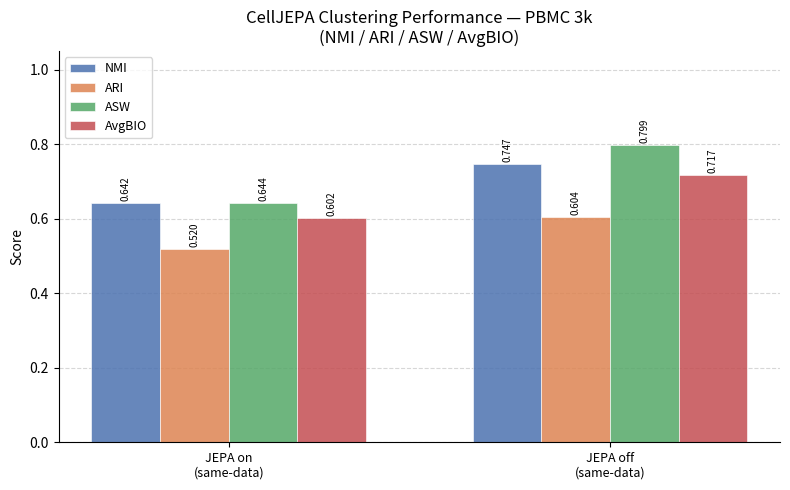

Generate this figure with matplotlib:
"""
plot_results.py
===============
Reads CellJEPA results files and produces a grouped bar chart comparing
NMI / ARI / ASW / AvgBIO across all experimental conditions.

Usage:
    python plot_results.py [--results_dir DIR] [--out FILE]

Defaults:
    --results_dir  .   (project root)
    --out          results_comparison.png
"""

import argparse
import re
import os
import matplotlib.pyplot as plt
import numpy as np


METRICS = ["NMI", "ARI", "ASW", "AvgBIO"]

# Hard-coded same-data results from EC2 runs
SAME_DATA = {
    "JEPA on\n(same-data)":  (0.6421, 0.5200, 0.6436, 0.6019),
    "JEPA off\n(same-data)": (0.7473, 0.6040, 0.7991, 0.7168),
}


def parse_result_file(path):
    """Return (NMI, ARI, ASW, AvgBIO) from a results .txt file, or None."""
    if not os.path.exists(path):
        return None
    with open(path) as f:
        for line in f:
            nums = re.findall(r'0\.\d+', line)
            if len(nums) == 4:
                return tuple(float(x) for x in nums)
    return None


def parse_args():
    p = argparse.ArgumentParser()
    p.add_argument("--results_dir", default=".")
    p.add_argument("--out", default="results_comparison.png")
    return p.parse_args()


def main():
    args = parse_args()

    # Collect all conditions
    conditions = dict(SAME_DATA)

    jepa_10k = parse_result_file(os.path.join(args.results_dir, "results_10k_jepa.txt"))
    if jepa_10k:
        conditions["JEPA on\n(pretrain 10k)"] = jepa_10k

    nojepa_10k = parse_result_file(os.path.join(args.results_dir, "results_10k_nojepa.txt"))
    if nojepa_10k:
        conditions["JEPA off\n(pretrain 10k)"] = nojepa_10k

    if not conditions:
        print("No results found. Check --results_dir.")
        return

    labels = list(conditions.keys())
    data = np.array(list(conditions.values()))  # (n_conditions, 4)

    n_conditions = len(labels)
    n_metrics = len(METRICS)
    x = np.arange(n_conditions)
    bar_width = 0.18
    offsets = np.linspace(-(n_metrics - 1) / 2, (n_metrics - 1) / 2, n_metrics) * bar_width

    colors = ["#4C72B0", "#DD8452", "#55A868", "#C44E52"]

    fig, ax = plt.subplots(figsize=(max(8, n_conditions * 2.2), 5))

    for i, (metric, color, offset) in enumerate(zip(METRICS, colors, offsets)):
        bars = ax.bar(x + offset, data[:, i], bar_width, label=metric,
                      color=color, alpha=0.85, edgecolor="white", linewidth=0.5)
        for bar in bars:
            h = bar.get_height()
            ax.text(bar.get_x() + bar.get_width() / 2, h + 0.005,
                    f"{h:.3f}", ha="center", va="bottom", fontsize=7, rotation=90)

    ax.set_xticks(x)
    ax.set_xticklabels(labels, fontsize=9)
    ax.set_ylabel("Score")
    ax.set_ylim(0, 1.05)
    ax.set_title("CellJEPA Clustering Performance — PBMC 3k\n(NMI / ARI / ASW / AvgBIO)")
    ax.legend(loc="upper left", fontsize=9)
    ax.spines["top"].set_visible(False)
    ax.spines["right"].set_visible(False)
    ax.yaxis.grid(True, linestyle="--", alpha=0.5)
    ax.set_axisbelow(True)

    plt.tight_layout()
    plt.savefig(args.out, dpi=150)
    print(f"Saved to {args.out}")

    # Print results table
    col_w = 40
    print(f"\n{'Model':<{col_w}} {'NMI':>6} {'ARI':>6} {'ASW':>6} {'AvgBIO':>8}")
    print("-" * (col_w + 30))
    for label, vals in conditions.items():
        name = label.replace("\n", " ")
        print(f"{name:<{col_w}} {vals[0]:>6.4f} {vals[1]:>6.4f} {vals[2]:>6.4f} {vals[3]:>8.4f}")


if __name__ == "__main__":
    main()
